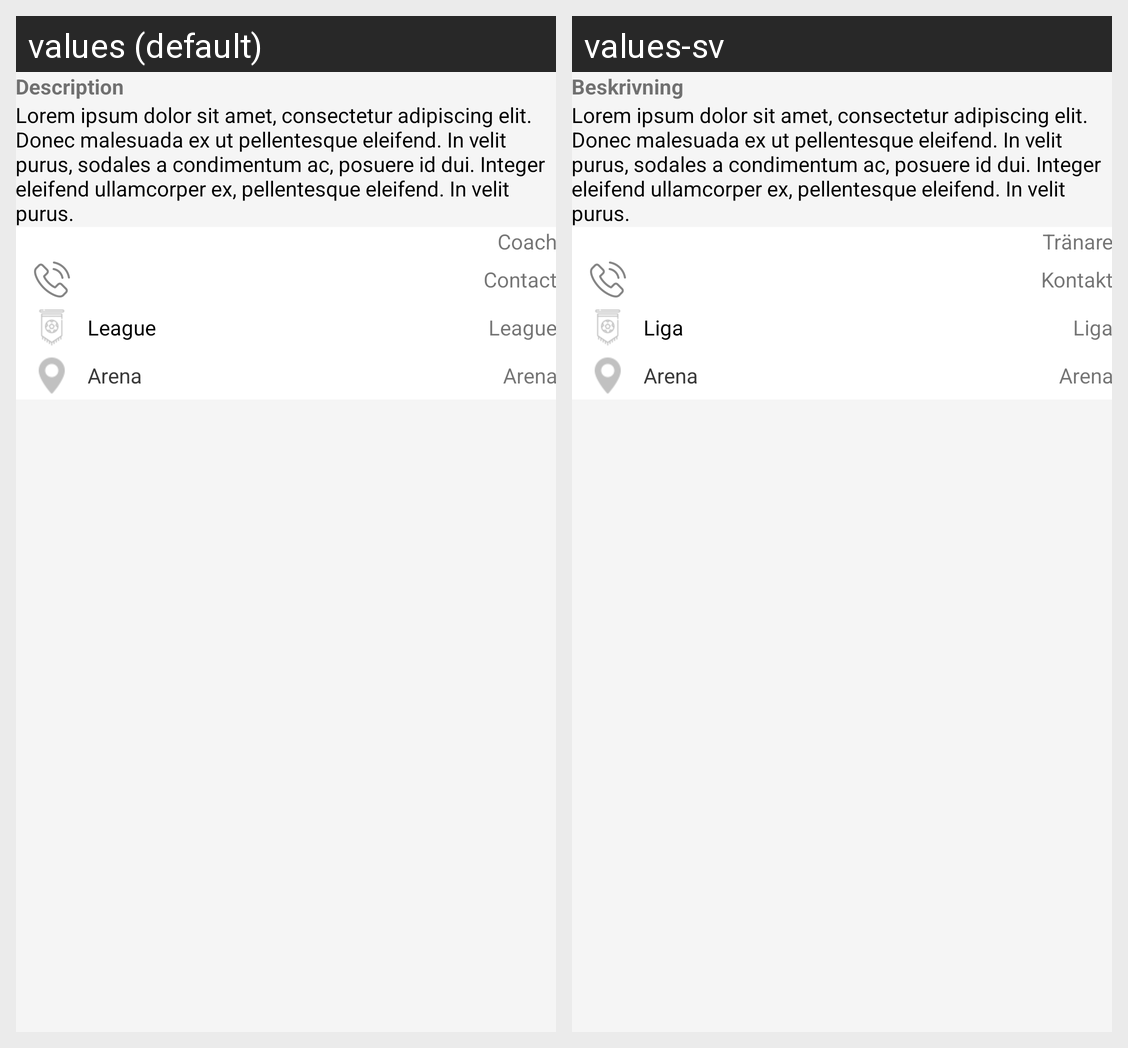

Locale-by-locale string values for the Android screen shown in this grid:
Android screen res/layout/team_detail.xml rendered under 2 locales, left to right: values (default), values-sv. Device: Nexus 5 (rendered at 1080×1920; each locale shown at half size, 540×960, under a caption strip naming it); theme AppTheme.
Strings drawn on this screen, with the default value and each locale's value (text and hints the layout hard-codes, and strings that could not be matched under every locale, appear in the picture but are not listed):

team_description
  values: Description
  values-sv: Beskrivning

coach_name
  values: Coach
  values-sv: Tränare

contact
  values: Contact
  values-sv: Kontakt

league
  values: League
  values-sv: Liga

arena
  values: Arena
  values-sv: Arena
